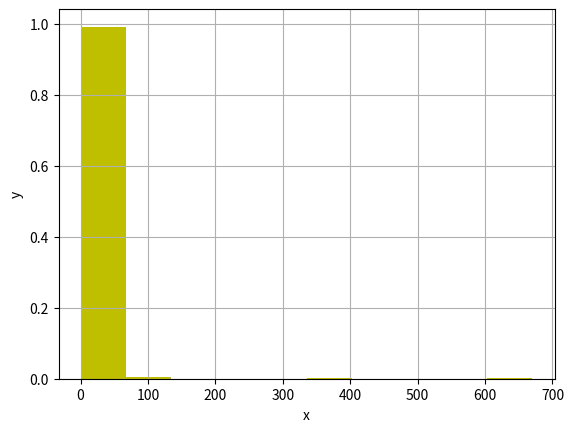

Recreate this plot in Python.
import numpy as np
from scipy import stats
import matplotlib.pyplot as plt
import random

dist = stats.norm(loc=15, scale=0.5) # нормальний розподіл

N=1000 # розмір вибірки
# Створюємо розподіл на N-елементів
X=dist.rvs(size=N) 
X = []

for i in range(1000):
    # X.append(random.uniform(1,10))
    # X.append(random.normalvariate(10,5))
    # X.append(random.expovariate(10))
    # triangular(low, high, mode) Неперервне від low до high, із найчастішим значенням що дорівнює mode
    # X.append(random.triangular(1,5,4))
    # X.append(random.gauss(10,3)) # нормальний розподіл, працює трохи швидше ніж normalvariate
    X.append(random.paretovariate(1.16)) # нормальний розподіл, працює трохи швидше ніж normalvariate

print(X)





# побудова емпіричної гістограми 
print(np.histogram(X, bins=10))
n,x=np.histogram(X, bins=10) # кількість значень у кожному інтервалі, інтервали
pareto20 = n[0]+n[1]
percent=pareto20/sum(X)
print(percent)
print(sum(X))
# масив початків інтервалів (прибрали останнє, найбільше значення)
xmin=x[:-1] 

# ширина інтервалу (різниця двох послідовних стовпчиків).
dx=x[1]-x[0] 
print(n)
print(N*dx)
# y=n/(N*dx) # емпірична приведена частота
y=n/N 
# площа одного прямокутника гістограми дорівнює відносній частоті: p=n/N=dx*n/(N*dx)
xmid=xmin+dx/2 # масив центрів інтервалів
plt.bar(xmid, y, width=dx, color='y') # нарисувати емпіричну гістограму приведених частот

plt.xlabel('x');plt.ylabel('y')

plt.grid()
plt.show()
